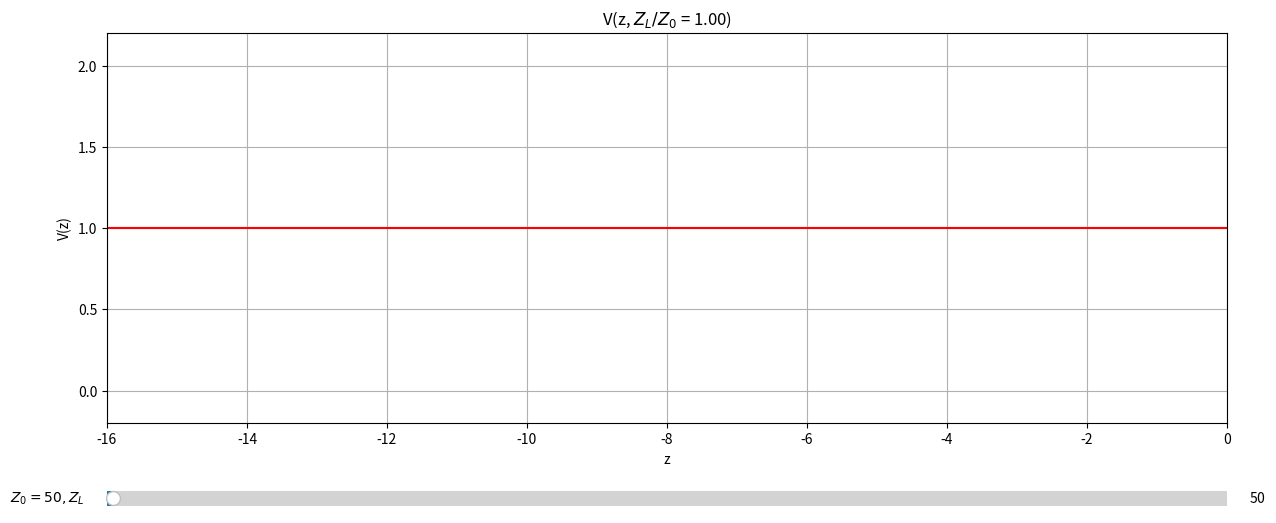

This chart was generated by the following Python code:
#!/usr/bin/env python3.7
# -*- coding: utf-8 -*-
#
# Created on:   Tue Nov 12 20:17:41 CET 2019
#
# Author(s):    Francesco Urbani
#
# File          
# Description:  
# 
# ==========================================================
 
import numpy as np
import matplotlib.pyplot as plt
from matplotlib.widgets import Slider  # import the Slider widget
 
k = .71
Z0 = 50 # ohm
 
ZL_min  = 1e-3    # the minimial value of the paramater a
ZL_max  = 1e4     # the maximal value of the paramater a
ZL_init = 50      # the value of the parameter a to be used initially, when the graph is created
 
z = np.linspace(-16, 0, 500)
 
def Z(ZL, Z0=Z0): 
	# dealing with edge cases first
	if ZL == 0:                     # short circuit
		return -1j*Z0*np.tan(k*z)
	# elif ZL > 100*Z0:               # i.e. ZL -> +inf (open circuit)
	# 	return 1j*Z0* (1/np.tan(k*z))
	else:
		return Z0 * (ZL + 1j*Z0*np.tan(k*z)/(Z0 + 1j*ZL*np.tan(k*z)))
 

def gamma(ZL,Z0,z):
	def _gamma0(zl,z0=50):
		return (zl-z0)/(zl+z0)
	return _gamma0(ZL,Z0)*np.exp(1j*2*k*z)
 

def V(ZL, Z0=50):
	return np.exp(-1j*k*z) * (1 + gamma(ZL,Z0,z))
 

fig = plt.figure(figsize=(14,6))
 
# first we create the general layout of the figure
# with two axes objects: one for the plot of the function
# and the other for the slider
sin_ax = plt.axes([0.1, 0.2, 0.8, 0.65])
slider_ax = plt.axes([0.1, 0.05, 0.8, 0.05])
 
 
 
# in plot_ax we plot the function with the initial value of the parameter a
plt.axes(sin_ax) # select sin_ax
plt.title('V(z, $Z_L/Z_0$ = {:.2f})'.format(ZL_init/Z0))
plt.xlabel('z')
plt.ylabel('V(z)')
v_plot, = plt.plot(z, abs(V(ZL_init)), 'r')
 
 
 
plt.xlim(z[0], z[-1])
plt.ylim(-.2, 2.2)
plt.grid(True)

# here we create the slider
ZL_slider = Slider(	slider_ax,       # the axes object containing the slider
				 	'$Z_0=50, Z_L$',    # the name of the slider parameter
				  	ZL_min,          # minimal value of the parameter
				  	ZL_max,          # maximal value of the parameter
				  	valinit=ZL_init  # initial value of the parameter
				)
 
# Next we define a function that will be executed each time the value
# indicated by the slider changes. The variable of this function will
# be assigned the value of the slider.
def update(ZL_slider):
	v_plot.set_ydata(abs(V(ZL_slider))) # set new y-coordinates of the plotted points
	plt.title('V(z, $Z_L/Z_0$ = {:.2f})'.format(ZL_slider/Z0))
	fig.canvas.draw_idle()          # redraw the plot
 
# the final step is to specify that the slider needs to
# execute the above function when its value changes
ZL_slider.on_changed(update)
 
plt.show()

